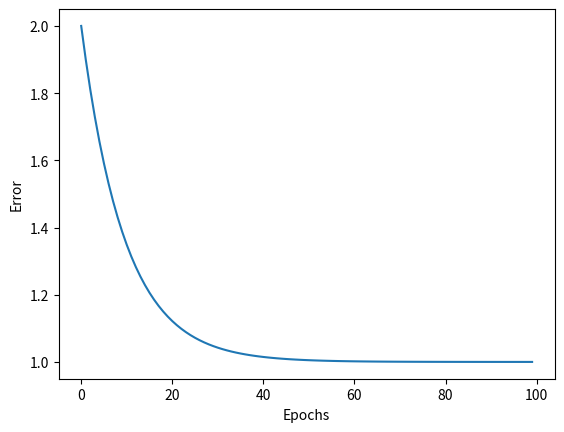

Write the Python code that produced this figure.
import numpy as np
import matplotlib.pyplot as plt
DEBUG = 0
# Gradient Descent function
def gradient_descent(X, y, learning_rate=0.1, n_iterations=100):
    m = len(y)
    cost = []
    range_i = [i for i in range(n_iterations)]
    theta = np.zeros((X.shape[1]))  # initialization of theta
    for i in range(n_iterations):
        error = X.dot(theta) - y
        cost.append(np.mean(1-error))
        gradients = X.T.dot(error)
        theta = theta - learning_rate / m * gradients
    plt.plot(range_i, cost)
    return theta

if __name__ == "__main__":
    # Given data x
    X = np.array([0, 2])
    # Given data y
    y = np.array([0, 2])
  
    X = (X - X.mean(axis=0)) / X.std(axis=0)    # Standardization
    X_b = np.c_[np.ones((X.shape[0], 1)), X]    # Add bias term
    # Using Gradient Descent
    theta_gd = gradient_descent(X_b, y)
    print("Parameters from Gradient Descent (theta):")
    print(theta_gd)

    # Predict using the estimated parameters
    X_new = np.array([3, 6])
    X_new_b = np.c_[np.ones((len(X_new), 1)), X_new]  # Add bias term
    y_predict_gd = X_new_b.dot(theta_gd)
    print("Predictions using Gradient Descent:")
    print(y_predict_gd)
    plt.xlabel('Epochs')
    plt.ylabel('Error')
    plt.show()



